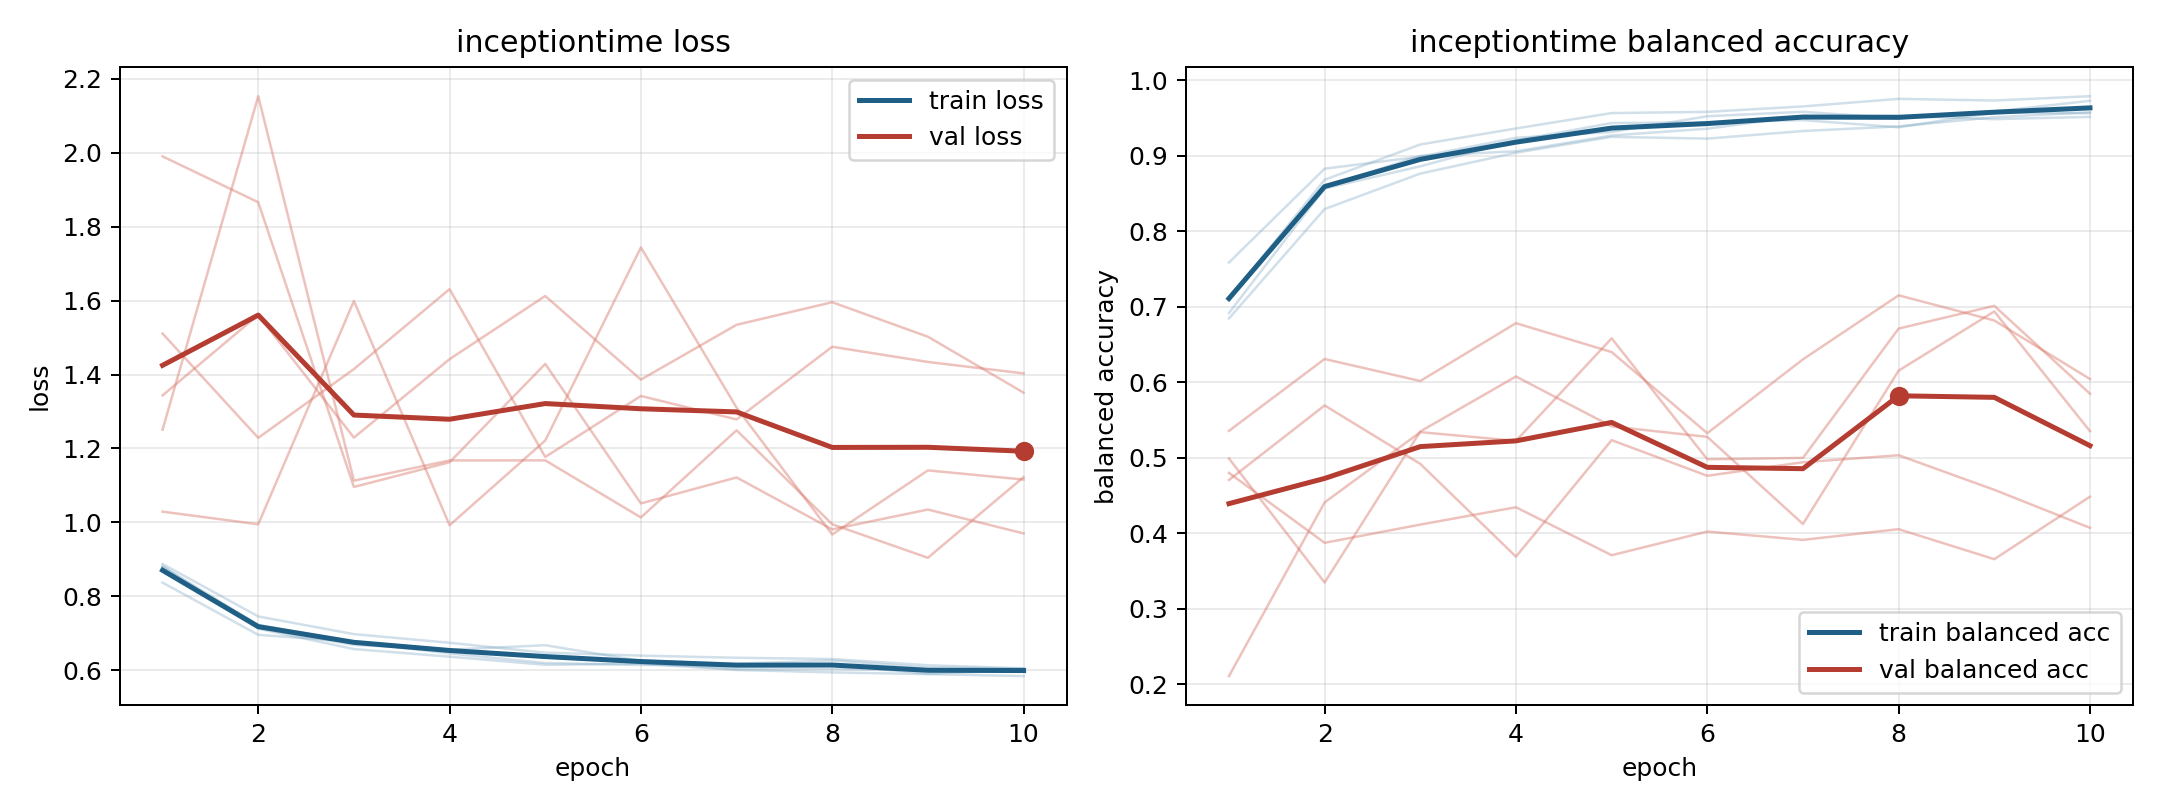

Values plotted in this chart, from the file beside it:
model, fold, epoch, train_loss, train_balanced_accuracy, val_loss, val_balanced_accuracy
inceptiontime, 1, 1, 0.8805, 0.6918, 1.029, 0.5357
inceptiontime, 1, 2, 0.7224, 0.8566, 0.9947, 0.6308
inceptiontime, 1, 3, 0.6761, 0.8859, 1.599, 0.6017
inceptiontime, 1, 4, 0.6451, 0.9202, 0.9921, 0.6782
inceptiontime, 1, 5, 0.6193, 0.9432, 1.221, 0.64
inceptiontime, 1, 6, 0.614, 0.9441, 1.744, 0.5326
inceptiontime, 1, 7, 0.6127, 0.9471, 1.31, 0.6303
inceptiontime, 1, 8, 0.6161, 0.9376, 0.9671, 0.7151
inceptiontime, 1, 9, 0.5899, 0.9571, 1.141, 0.6818
inceptiontime, 1, 10, 0.5999, 0.9562, 1.116, 0.6043
inceptiontime, 2, 1, 0.8809, 0.7105, 1.511, 0.4706
inceptiontime, 2, 2, 0.7121, 0.8682, 1.229, 0.5693
inceptiontime, 2, 3, 0.6569, 0.9148, 1.415, 0.4919
inceptiontime, 2, 4, 0.6364, 0.936, 1.631, 0.3691
inceptiontime, 2, 5, 0.6143, 0.9564, 1.177, 0.5234
inceptiontime, 2, 6, 0.6173, 0.958, 1.342, 0.4762
inceptiontime, 2, 7, 0.6004, 0.9652, 1.278, 0.4941
inceptiontime, 2, 8, 0.5938, 0.9752, 1.475, 0.5034
inceptiontime, 2, 9, 0.5891, 0.973, 1.434, 0.4576
inceptiontime, 2, 10, 0.5838, 0.9788, 1.403, 0.4073
inceptiontime, 3, 1, 0.8873, 0.6845, 1.251, 0.4991
inceptiontime, 3, 2, 0.7452, 0.8294, 2.153, 0.3349
inceptiontime, 3, 3, 0.6974, 0.8763, 1.113, 0.5348
inceptiontime, 3, 4, 0.6739, 0.9039, 1.168, 0.6077
inceptiontime, 3, 5, 0.6472, 0.925, 1.168, 0.5415
inceptiontime, 3, 6, 0.6392, 0.9226, 1.013, 0.5277
inceptiontime, 3, 7, 0.6335, 0.9327, 1.249, 0.4123
inceptiontime, 3, 8, 0.63, 0.9388, 0.9948, 0.6154
inceptiontime, 3, 9, 0.6132, 0.9509, 0.904, 0.6938
inceptiontime, 3, 10, 0.6048, 0.9575, 1.122, 0.5353
inceptiontime, 4, 1, 0.8368, 0.7586, 1.344, 0.48
inceptiontime, 4, 2, 0.6954, 0.8828, 1.561, 0.3874
inceptiontime, 4, 3, 0.6772, 0.8988, 1.229, 0.4116
inceptiontime, 4, 4, 0.6554, 0.9237, 1.442, 0.4345
inceptiontime, 4, 5, 0.6673, 0.9313, 1.613, 0.371
inceptiontime, 4, 6, 0.6251, 0.9522, 1.386, 0.4023
inceptiontime, 4, 7, 0.6174, 0.9581, 1.535, 0.3913
inceptiontime, 4, 8, 0.626, 0.9494, 1.596, 0.4055
inceptiontime, 4, 9, 0.6067, 0.9585, 1.502, 0.3657
inceptiontime, 4, 10, 0.6046, 0.9727, 1.351, 0.4485
inceptiontime, 5, 1, 0.8658, 0.7091, 1.991, 0.2109
inceptiontime, 5, 2, 0.7134, 0.8588, 1.866, 0.4409
inceptiontime, 5, 3, 0.6683, 0.8998, 1.096, 0.5339
inceptiontime, 5, 4, 0.6547, 0.9058, 1.163, 0.5224
inceptiontime, 5, 5, 0.6349, 0.9267, 1.429, 0.6582
inceptiontime, 5, 6, 0.6201, 0.9357, 1.051, 0.498
inceptiontime, 5, 7, 0.603, 0.9526, 1.121, 0.4998
inceptiontime, 5, 8, 0.6028, 0.9528, 0.9809, 0.6711
inceptiontime, 5, 9, 0.5987, 0.9484, 1.035, 0.7012
inceptiontime, 5, 10, 0.6012, 0.9513, 0.97, 0.5848
